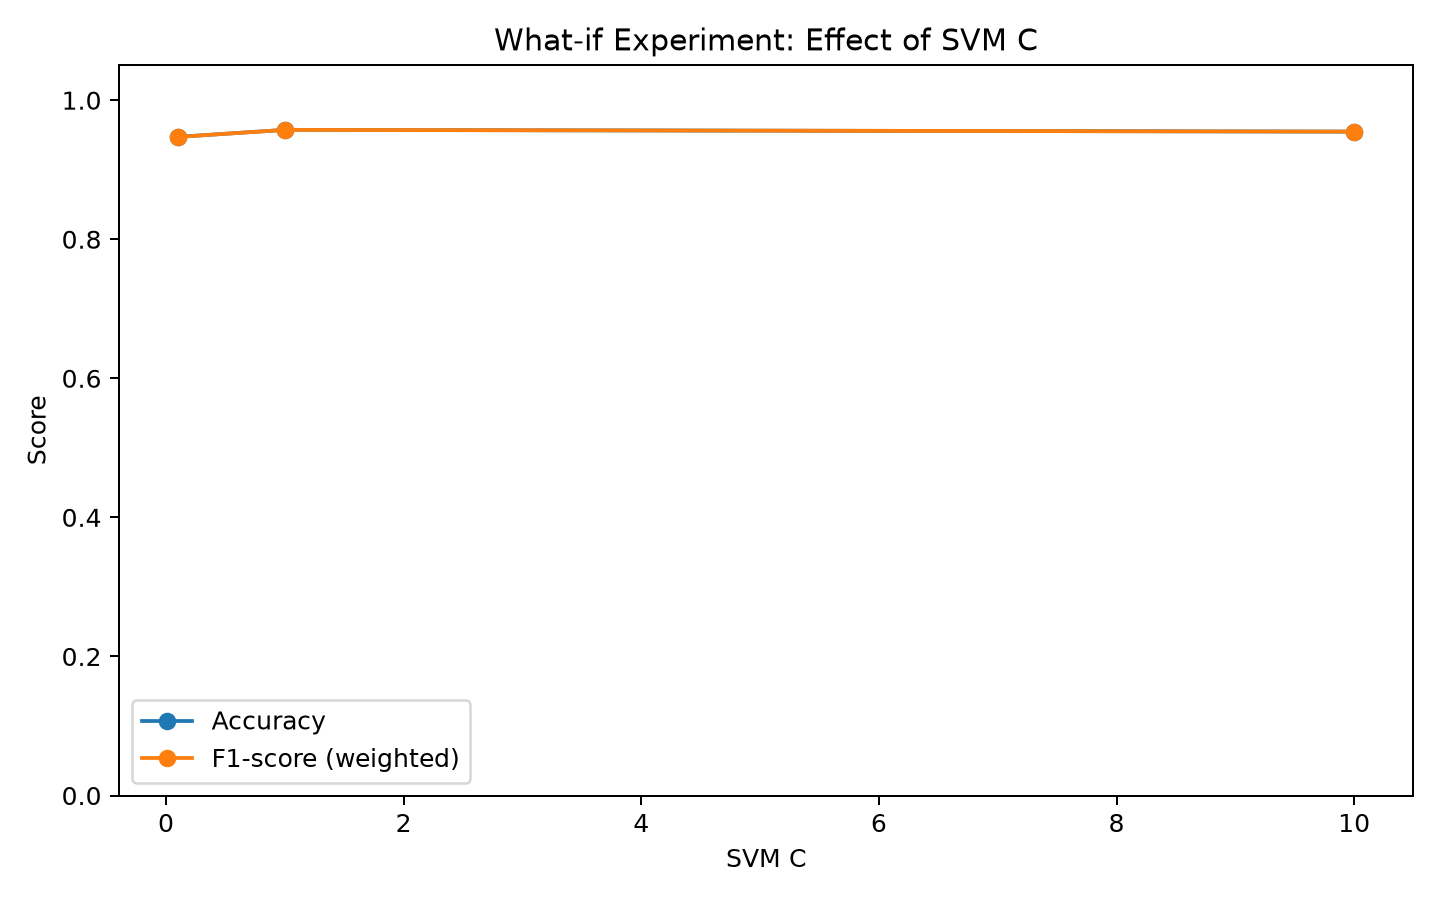

The file beside this chart, header and first rows:
SVM C, Accuracy, Precision (weighted), Recall (weighted), F1-score (weighted)
0.1, 0.9472, 0.9505, 0.9472, 0.9472
1.0, 0.9573, 0.9582, 0.9573, 0.9573
10.0, 0.9548, 0.955, 0.9548, 0.9548
